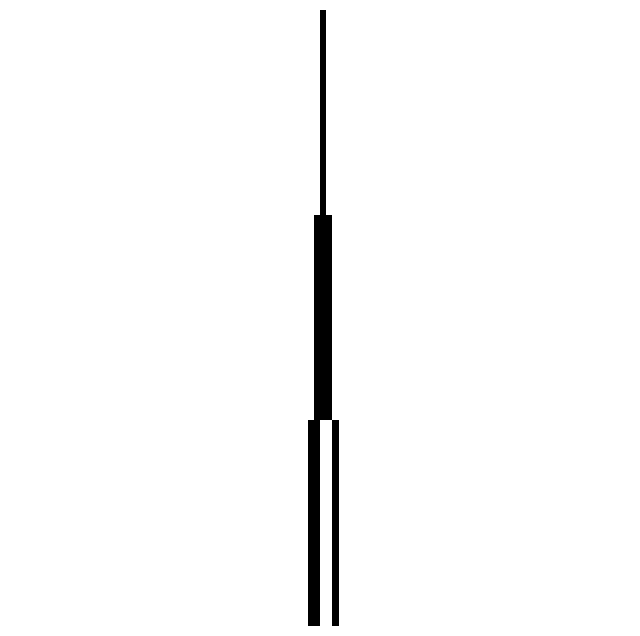

Write Python code to recreate this figure.
import numpy as np
import matplotlib.pyplot as plt
import matplotlib.animation as animation

# Размеры сетки
GRID_SIZE = 100  # Количество клеток в строке
STEPS = 10000      # Количество шагов (строк)

def rule30(left, center, right):
    """Применяет правило 30."""
    return left ^ (center | right)

def update_rule30(grid):
    """Обновляет сетку по правилу 30."""
    new_row = np.zeros_like(grid[0])
    for i in range(1, len(grid[0]) - 1):
        left = grid[-1, i - 1]
        center = grid[-1, i]
        right = grid[-1, i + 1]
        new_row[i] = rule30(left, center, right)
    return np.vstack([grid, new_row])

def initialize_grid(size, steps):
    """Создает начальную сетку с одной активной клеткой посередине."""
    grid = np.zeros((1, size), dtype=int) # из нулей рамезром size а 1 это что одномерный а не двумерный там
    grid[0, size // 2] = 1  # Активируем центральную клетку
    return grid

def animate_rule30(grid, steps):
    """Анимация клеточного автомата по правилу 30."""
    fig, ax = plt.subplots(figsize=(8, 8))
    img = ax.imshow(grid, cmap="binary", interpolation="nearest", aspect="auto")
    ax.axis('off')

    def update(frame):
        nonlocal grid
        grid = update_rule30(grid)
        img.set_data(grid[-steps:])  # Показываем последние STEPS строк
        return img,

    ani = animation.FuncAnimation(fig, update, frames=steps, interval=100, blit=True)
    plt.show()

# Создаем начальную сетку
initial_grid = initialize_grid(GRID_SIZE, STEPS)

# Запускаем анимацию
animate_rule30(initial_grid, STEPS)
